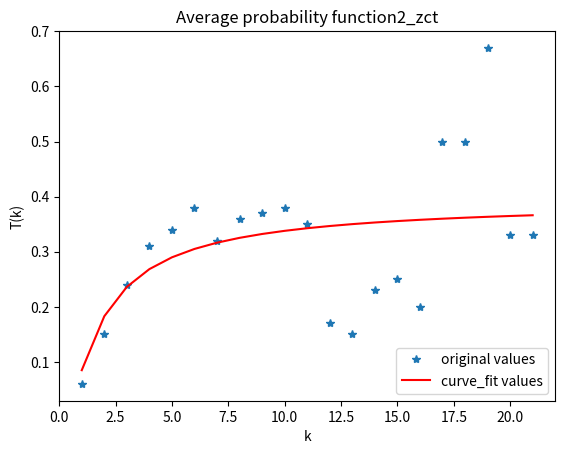

Here is the Python script that generated this plot:
import matplotlib.pyplot as plt
import numpy as np
from scipy.optimize import curve_fit

x = np.array([1,2,3,4,5,6,7,8,9,10,11,12,13,14,15,16,17,18,19,20,21])
y = np.array([0.06 ,0.15 ,0.24 ,0.31 ,0.34 ,0.38 ,0.32 ,0.36 ,0.37 ,0.38 ,0.35 ,0.17 ,0.15 ,0.23 ,0.25 ,0.20 ,0.50 ,0.50 ,0.67 ,0.33 ,0.33 ])
def func(x,a,b):
    return a*np.exp(b/x)
popt, pcov = curve_fit(func, x, y)
a=popt[0]#popt里面是拟合系数，读者可以自己help其用法
b=popt[1]
yvals=func(x,a,b)
plot1=plt.plot(x, y, '*',label='original values')
plot2=plt.plot(x, yvals, 'r',label='curve_fit values')
plt.xlabel("k")
plt.ylabel("T(k)")
plt.legend(loc=4)#指定legend的位置,读者可以自己help它的用法
plt.title("Average probability function2_zct")
plt.show()
